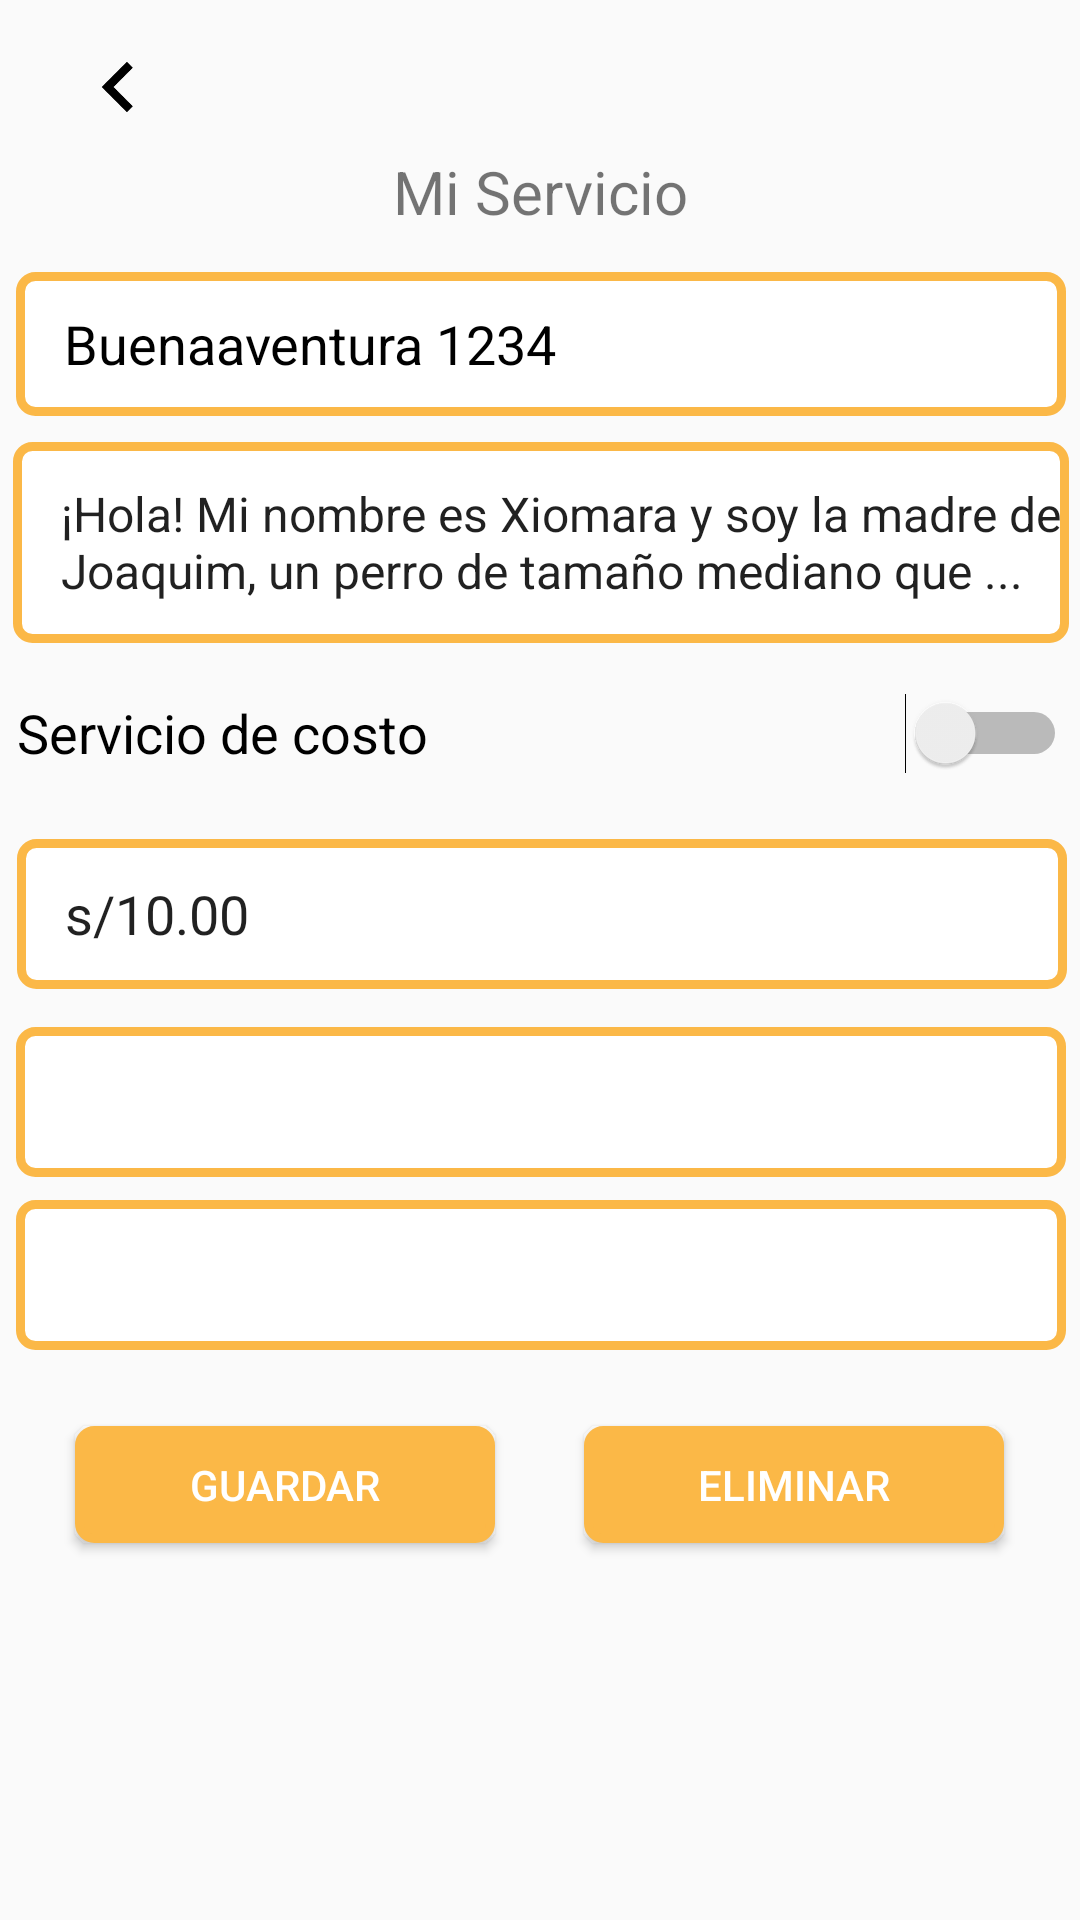

Android layout source for this screen:
<!-- AndroidManifest.xml: application theme Theme.PetCareAvance -->
<!-- res/layout/publicar_service.xml -->
<?xml version="1.0" encoding="utf-8"?>

<androidx.constraintlayout.widget.ConstraintLayout xmlns:android="http://schemas.android.com/apk/res/android"
    xmlns:app="http://schemas.android.com/apk/res-auto"
    xmlns:tools="http://schemas.android.com/tools"
    android:layout_width="match_parent"
    android:layout_height="match_parent"
    tools:context="Fragments.PublicarService">

    <Button
        android:id="@+id/btnService3"
        android:layout_width="140dp"
        android:layout_height="39dp"
        android:background="@drawable/btn_background"
        android:onClick="irAProcesoPublicacion"
        android:text="Eliminar"
        android:textColor="#FFFFFF"
        app:layout_constraintBottom_toBottomOf="parent"
        app:layout_constraintEnd_toEndOf="parent"
        app:layout_constraintHorizontal_bias="0.885"
        app:layout_constraintStart_toStartOf="parent"
        app:layout_constraintTop_toTopOf="parent"
        app:layout_constraintVertical_bias="0.791"
        app:rippleColor="#FDFDFD" />

    <Spinner
        android:id="@+id/snrHour2"
        android:layout_width="350dp"
        android:layout_height="50dp"
        android:background="@drawable/edit_text_background"
        android:padding="10sp"
        android:paddingStart="16dp"
        app:layout_constraintBottom_toBottomOf="parent"
        app:layout_constraintEnd_toEndOf="parent"
        app:layout_constraintHorizontal_bias="0.531"
        app:layout_constraintStart_toStartOf="parent"
        app:layout_constraintTop_toTopOf="parent"
        app:layout_constraintVertical_bias="0.678" />

    <EditText
        android:id="@+id/tvDirecc2"
        android:layout_width="350dp"
        android:layout_height="48dp"
        android:background="@drawable/edit_text_background"
        android:ems="10"
        android:hint="Ingresa tu dirección"
        android:inputType="text"

        android:paddingStart="16dp"
        android:text="Buenaaventura 1234"
        android:textColor="#000000"
        app:layout_constraintBottom_toBottomOf="parent"
        app:layout_constraintEnd_toEndOf="parent"
        app:layout_constraintHorizontal_bias="0.549"
        app:layout_constraintStart_toStartOf="parent"
        app:layout_constraintTop_toTopOf="parent"
        app:layout_constraintVertical_bias="0.153"
        tools:text="Buenaaventura 1234" />

    <EditText
        android:id="@+id/tmDescription2"
        android:layout_width="352dp"
        android:layout_height="67dp"
        android:background="@drawable/edit_text_background"

        android:ems="10"

        android:hint="Descripción"
        android:inputType="textMultiLine"
        android:paddingStart="16dp"
        android:text="¡Hola! Mi nombre es Xiomara y soy la madre de Joaquim, un perro de tamaño mediano que ..."
        android:textSize="16sp"
        app:layout_constraintBottom_toBottomOf="parent"
        app:layout_constraintEnd_toEndOf="parent"
        app:layout_constraintHorizontal_bias="0.553"
        app:layout_constraintStart_toStartOf="parent"
        app:layout_constraintTop_toTopOf="parent"
        app:layout_constraintVertical_bias="0.257"
        tools:text="¡Hola! Mi nombre es Xiomara y soy la madre de Joaquim, un perro de tamaño mediano que ..." />

    <EditText
        android:id="@+id/editTextNumberDecimal2"
        android:layout_width="350dp"
        android:layout_height="50dp"
        android:background="@drawable/edit_text_background"
        android:ems="10"
        android:hint=" Costo servicio basico"
        android:inputType="numberDecimal"
        android:paddingStart="16dp"
        android:text="s/10.00"
        app:layout_constraintBottom_toBottomOf="parent"
        app:layout_constraintEnd_toEndOf="parent"
        app:layout_constraintHorizontal_bias="0.557"
        app:layout_constraintStart_toStartOf="parent"
        app:layout_constraintTop_toTopOf="parent"
        app:layout_constraintVertical_bias="0.474"
        tools:text="s/10.00" />

    <Spinner
        android:id="@+id/Spinday"
        android:layout_width="350dp"
        android:layout_height="50dp"

        android:background="@drawable/edit_text_background"

        app:layout_constraintBottom_toBottomOf="parent"

        app:layout_constraintEnd_toEndOf="parent"
        app:layout_constraintHorizontal_bias="0.524"
        app:layout_constraintStart_toStartOf="parent"
        app:layout_constraintTop_toTopOf="parent"
        app:layout_constraintVertical_bias="0.58" />

    <Switch
        android:id="@+id/switch2"
        android:layout_width="350dp"
        android:layout_height="40dp"
        android:text="Servicio de costo"

        android:textSize="18sp"
        app:layout_constraintBottom_toBottomOf="parent"
        app:layout_constraintEnd_toEndOf="parent"
        app:layout_constraintHorizontal_bias="0.558"
        app:layout_constraintStart_toStartOf="parent"
        app:layout_constraintTop_toTopOf="parent"
        app:layout_constraintVertical_bias="0.374" />

    <Button
        android:id="@+id/btnService2"
        android:layout_width="140dp"
        android:layout_height="39dp"
        android:background="@drawable/btn_background"
        android:onClick="irAProcesoPublicacion"
        android:text="Guardar"
        android:textColor="#FFFFFF"
        app:layout_constraintBottom_toBottomOf="parent"
        app:layout_constraintEnd_toEndOf="parent"
        app:layout_constraintHorizontal_bias="0.114"
        app:layout_constraintStart_toStartOf="parent"
        app:layout_constraintTop_toTopOf="parent"
        app:layout_constraintVertical_bias="0.791"
        app:rippleColor="#FDFDFD" />

    <TextView
        android:id="@+id/textView2"
        android:layout_width="wrap_content"
        android:layout_height="wrap_content"
        android:text="Mi Servicio"
        android:textSize="20sp"
        app:layout_constraintBottom_toBottomOf="parent"
        app:layout_constraintEnd_toEndOf="parent"
        app:layout_constraintStart_toStartOf="parent"
        app:layout_constraintTop_toTopOf="parent"
        app:layout_constraintVertical_bias="0.082" />

    <ImageView
        android:id="@+id/imageView3"
        android:layout_width="79dp"
        android:layout_height="58dp"
        android:onClick="retroceder"
        app:layout_constraintStart_toStartOf="parent"
        app:layout_constraintTop_toTopOf="parent"
        app:srcCompat="@drawable/ic_leftkey_foreground" />
</androidx.constraintlayout.widget.ConstraintLayout>
<!-- resources referenced by this layout -->
<resources>
  <!-- drawable btn_background (drawable) -->
  <?xml version="1.0" encoding="utf-8"?>
  
  <selector xmlns:android="http://schemas.android.com/apk/res/android">
  
      <item>
          <shape android:shape="rectangle">
              <solid android:color="#FBB847"/>
              <corners android:radius="5dp"/>
              <stroke
                  android:width="3dp"
                  android:color="#FBB847"/>
          </shape>
      </item>
  </selector>
  <!-- drawable edit_text_background (drawable) -->
  <?xml version="1.0" encoding="utf-8"?>
  
  <selector xmlns:android="http://schemas.android.com/apk/res/android">
  
      <item>
          <shape android:shape="rectangle">
              <solid android:color="#ffffff"
                  android:textColor="#979797"/>
              <corners android:radius="5dp"/>
  
              <stroke
                  android:width="3dp"
                  android:color="#FBB847"/>
          </shape>
      </item>
  </selector>
  <!-- drawable ic_leftkey_foreground (drawable) -->
  <vector xmlns:android="http://schemas.android.com/apk/res/android"
      android:width="108dp"
      android:height="108dp"
      android:viewportWidth="24"
      android:viewportHeight="24"
      android:tint="#000000">
    <group android:scaleX="0.58"
        android:scaleY="0.58"
        android:translateX="5.04"
        android:translateY="5.04">
      <path
          android:fillColor="@android:color/white"
          android:pathData="M15.41,7.41L14,6l-6,6 6,6 1.41,-1.41L10.83,12z"/>
    </group>
  </vector>
  <style name="Theme.PetCareAvance" parent="Base.Theme.PetCareAvance" />
  <style name="Base.Theme.PetCareAvance" parent="Theme.AppCompat.Light.NoActionBar">
          
          
      </style>
</resources>
